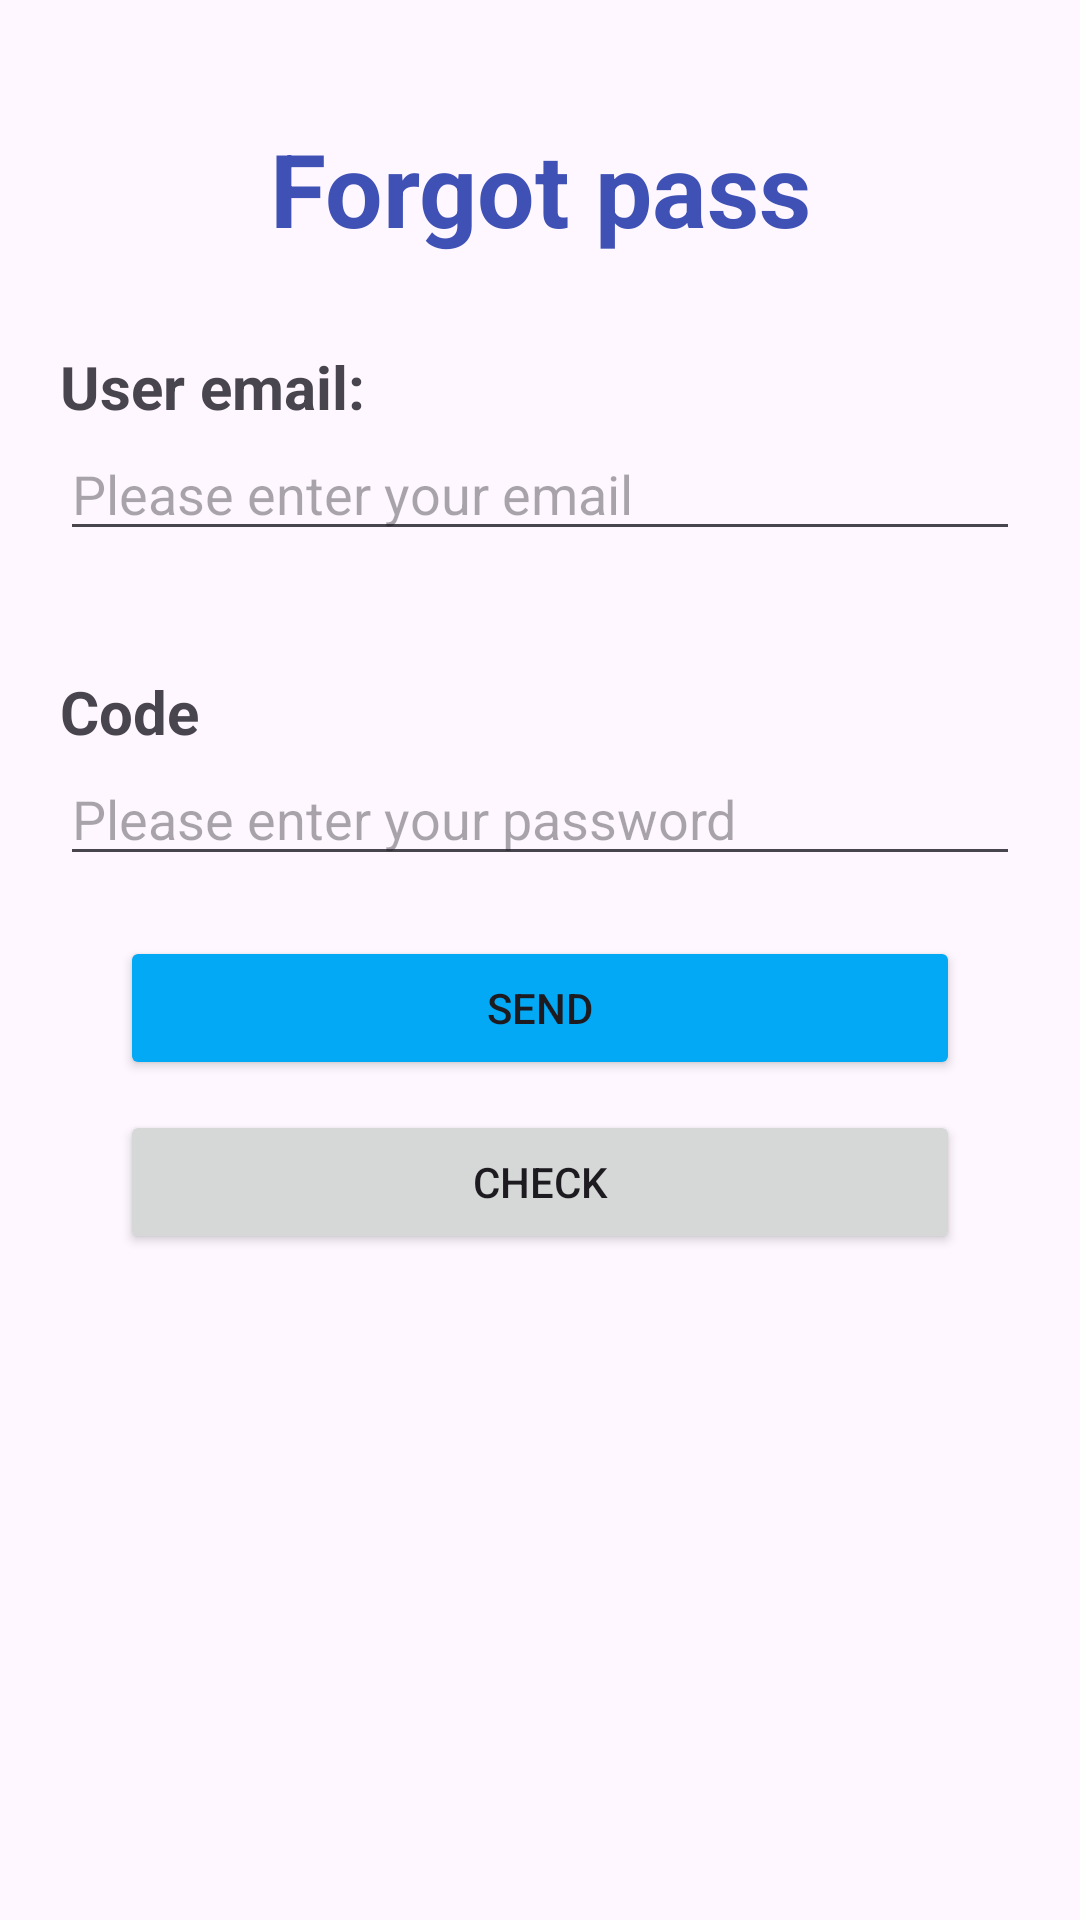

Layout XML and referenced resources for this Android screen:
<!-- AndroidManifest.xml: activity theme Theme.BookManagement -->
<!-- res/layout/activity_forgotpass.xml -->
<?xml version="1.0" encoding="utf-8"?>
<androidx.constraintlayout.widget.ConstraintLayout xmlns:android="http://schemas.android.com/apk/res/android"
    xmlns:app="http://schemas.android.com/apk/res-auto"
    xmlns:tools="http://schemas.android.com/tools"
    android:id="@+id/main"
    android:layout_width="match_parent"
    android:layout_height="match_parent"
    tools:context=".activity.MainActivity">

    <LinearLayout
        android:layout_width="match_parent"
        android:layout_height="match_parent"
        android:orientation="vertical"
        android:paddingLeft="20dp"
        android:paddingTop="40dp"
        android:paddingRight="20dp"
        app:layout_constraintTop_toTopOf="parent">

        <TextView
            android:id="@+id/textView4"
            android:layout_width="match_parent"
            android:layout_height="wrap_content"
            android:text="Forgot pass"
            android:textAlignment="center"
            android:textColor="#3F51B5"
            android:textSize="34sp"
            android:textStyle="bold" />

        <TextView
            android:id="@+id/textView2"
            android:layout_width="match_parent"
            android:layout_height="wrap_content"
            android:layout_marginTop="30dp"
            android:text="User email:"
            android:textSize="20sp"
            android:textStyle="bold" />

        <EditText
            android:id="@+id/txtEmail"
            android:layout_width="match_parent"
            android:layout_height="wrap_content"
            android:ems="10"
            android:hint="@string/please_enter_your_email"
            android:inputType="textEmailAddress" />

        <TextView
            android:id="@+id/txtUser"
            android:layout_width="match_parent"
            android:layout_height="wrap_content"
            android:layout_marginTop="40dp"
            android:text="Code"
            android:textSize="20sp"
            android:textStyle="bold" />

        <EditText
            android:id="@+id/txtCode"
            android:layout_width="match_parent"
            android:layout_height="wrap_content"
            android:ems="10"
            android:hint="Please enter your password"
            />

        <LinearLayout
            android:layout_width="match_parent"
            android:layout_height="wrap_content"
            android:layout_marginTop="20dp"
            android:orientation="vertical"
            android:paddingLeft="20dp"
            android:paddingRight="20dp">

            <Button
                android:id="@+id/button"
                android:layout_width="match_parent"
                android:layout_height="wrap_content"
                android:layout_marginBottom="10dp"
                android:layout_weight="1"
                android:backgroundTint="#03A9F4"
                android:onClick="sendMail"
                android:text="Send" />

            <Button
                android:id="@+id/button2"
                android:layout_width="match_parent"
                android:layout_height="wrap_content"
                android:layout_weight="1"
                android:autoText="true"
                android:onClick="verifyCode"
                android:text="Check" />

        </LinearLayout>

    </LinearLayout>
</androidx.constraintlayout.widget.ConstraintLayout>
<!-- resources referenced by this layout -->
<resources>
  <string name="please_enter_your_email">Please enter your email</string>
  <style name="Theme.BookManagement" parent="Base.Theme.BookManagement" />
  <style name="Base.Theme.BookManagement" parent="Theme.Material3.DayNight">
          
          
      </style>
</resources>
